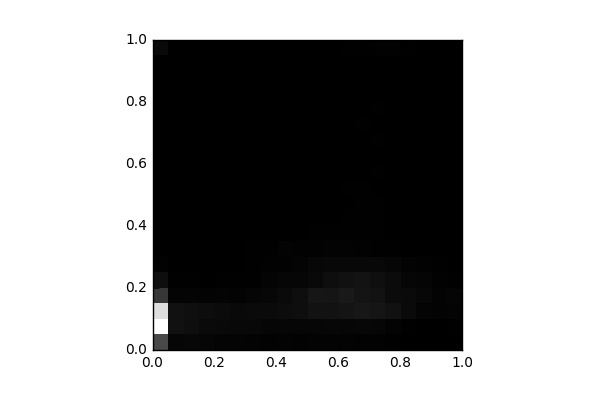

Values plotted in this chart, from the file beside it:
, 0, 1, 2, 3, 4, 5, 6, 7, 8, 9, 10, 11, 12, 13, 14, 15, 16, 17, 18, 19
0, 2171, 7583, 6576, 1651, 433.0, 85.0, 2.0, 10.0, 0.0, 0.0, 0.0, 0.0, 0.0, 2.0, 2.0, 0.0, 4.0, 4.0, 0.0, 270.0
1, 198.0, 514.0, 528.0, 137.0, 32.0, 6.0, 6.0, 0.0, 0.0, 0.0, 1.0, 0.0, 0.0, 0.0, 0.0, 0.0, 0.0, 0.0, 0.0, 0.0
2, 217.0, 441.0, 450.0, 122.0, 36.0, 7.0, 4.0, 0.0, 0.0, 0.0, 0.0, 0.0, 0.0, 0.0, 0.0, 0.0, 0.0, 0.0, 0.0, 0.0
3, 188.0, 299.0, 403.0, 89.0, 26.0, 12.0, 7.0, 0.0, 2.0, 0.0, 0.0, 0.0, 0.0, 0.0, 0.0, 0.0, 0.0, 0.0, 0.0, 0.0
4, 132.0, 269.0, 347.0, 138.0, 36.0, 17.0, 12.0, 1.0, 1.0, 0.0, 0.0, 0.0, 0.0, 0.0, 0.0, 0.0, 0.0, 0.0, 0.0, 0.0
5, 129.0, 266.0, 285.0, 108.0, 44.0, 24.0, 12.0, 8.0, 0.0, 2.0, 0.0, 0.0, 0.0, 0.0, 0.0, 0.0, 0.0, 0.0, 0.0, 0.0
6, 112.0, 264.0, 305.0, 158.0, 53.0, 37.0, 39.0, 10.0, 2.0, 0.0, 0.0, 0.0, 0.0, 2.0, 0.0, 0.0, 0.0, 0.0, 0.0, 0.0
7, 86.0, 202.0, 311.0, 230.0, 128.0, 68.0, 47.0, 14.0, 6.0, 5.0, 0.0, 2.0, 0.0, 0.0, 0.0, 0.0, 0.0, 0.0, 0.0, 0.0
8, 99.0, 199.0, 379.0, 320.0, 197.0, 88.0, 95.0, 23.0, 6.0, 0.0, 6.0, 2.0, 0.0, 0.0, 0.0, 2.0, 0.0, 2.0, 0.0, 0.0
9, 64.0, 188.0, 434.0, 432.0, 178.0, 119.0, 75.0, 22.0, 12.0, 8.0, 0.0, 2.0, 10.0, 5.0, 0.0, 0.0, 4.0, 4.0, 7.0, 4.0
10, 99.0, 195.0, 548.0, 659.0, 291.0, 218.0, 76.0, 34.0, 24.0, 24.0, 15.0, 7.0, 8.0, 1.0, 0.0, 4.0, 4.0, 2.0, 2.0, 14.0
11, 105.0, 224.0, 557.0, 648.0, 437.0, 255.0, 105.0, 46.0, 18.0, 24.0, 12.0, 20.0, 11.0, 18.0, 7.0, 1.0, 6.0, 2.0, 2.0, 14.0
12, 97.0, 178.0, 617.0, 748.0, 533.0, 263.0, 115.0, 36.0, 30.0, 23.0, 31.0, 20.0, 24.0, 21.0, 6.0, 10.0, 8.0, 16.0, 6.0, 33.0
13, 64.0, 231.0, 697.0, 614.0, 574.0, 246.0, 83.0, 57.0, 51.0, 47.0, 32.0, 24.0, 23.0, 22.0, 34.0, 27.0, 21.0, 2.0, 14.0, 47.0
14, 78.0, 202.0, 624.0, 554.0, 472.0, 264.0, 51.0, 49.0, 36.0, 38.0, 25.0, 35.0, 29.0, 30.0, 24.0, 36.0, 25.0, 20.0, 17.0, 71.0
15, 47.0, 98.0, 533.0, 351.0, 344.0, 197.0, 37.0, 21.0, 20.0, 24.0, 24.0, 24.0, 24.0, 18.0, 22.0, 26.0, 16.0, 24.0, 14.0, 76.0
16, 18.0, 49.0, 304.0, 298.0, 195.0, 114.0, 21.0, 29.0, 19.0, 14.0, 11.0, 17.0, 6.0, 9.0, 8.0, 6.0, 9.0, 2.0, 6.0, 51.0
17, 0.0, 18.0, 146.0, 211.0, 150.0, 70.0, 18.0, 15.0, 16.0, 19.0, 5.0, 9.0, 9.0, 6.0, 7.0, 4.0, 1.0, 4.0, 6.0, 6.0
18, 0.0, 5.0, 104.0, 116.0, 80.0, 33.0, 9.0, 17.0, 15.0, 2.0, 4.0, 6.0, 2.0, 2.0, 2.0, 2.0, 0.0, 0.0, 0.0, 2.0
19, 0.0, 48.0, 147.0, 174.0, 47.0, 25.0, 11.0, 9.0, 14.0, 6.0, 7.0, 4.0, 2.0, 1.0, 0.0, 0.0, 0.0, 0.0, 0.0, 0.0
